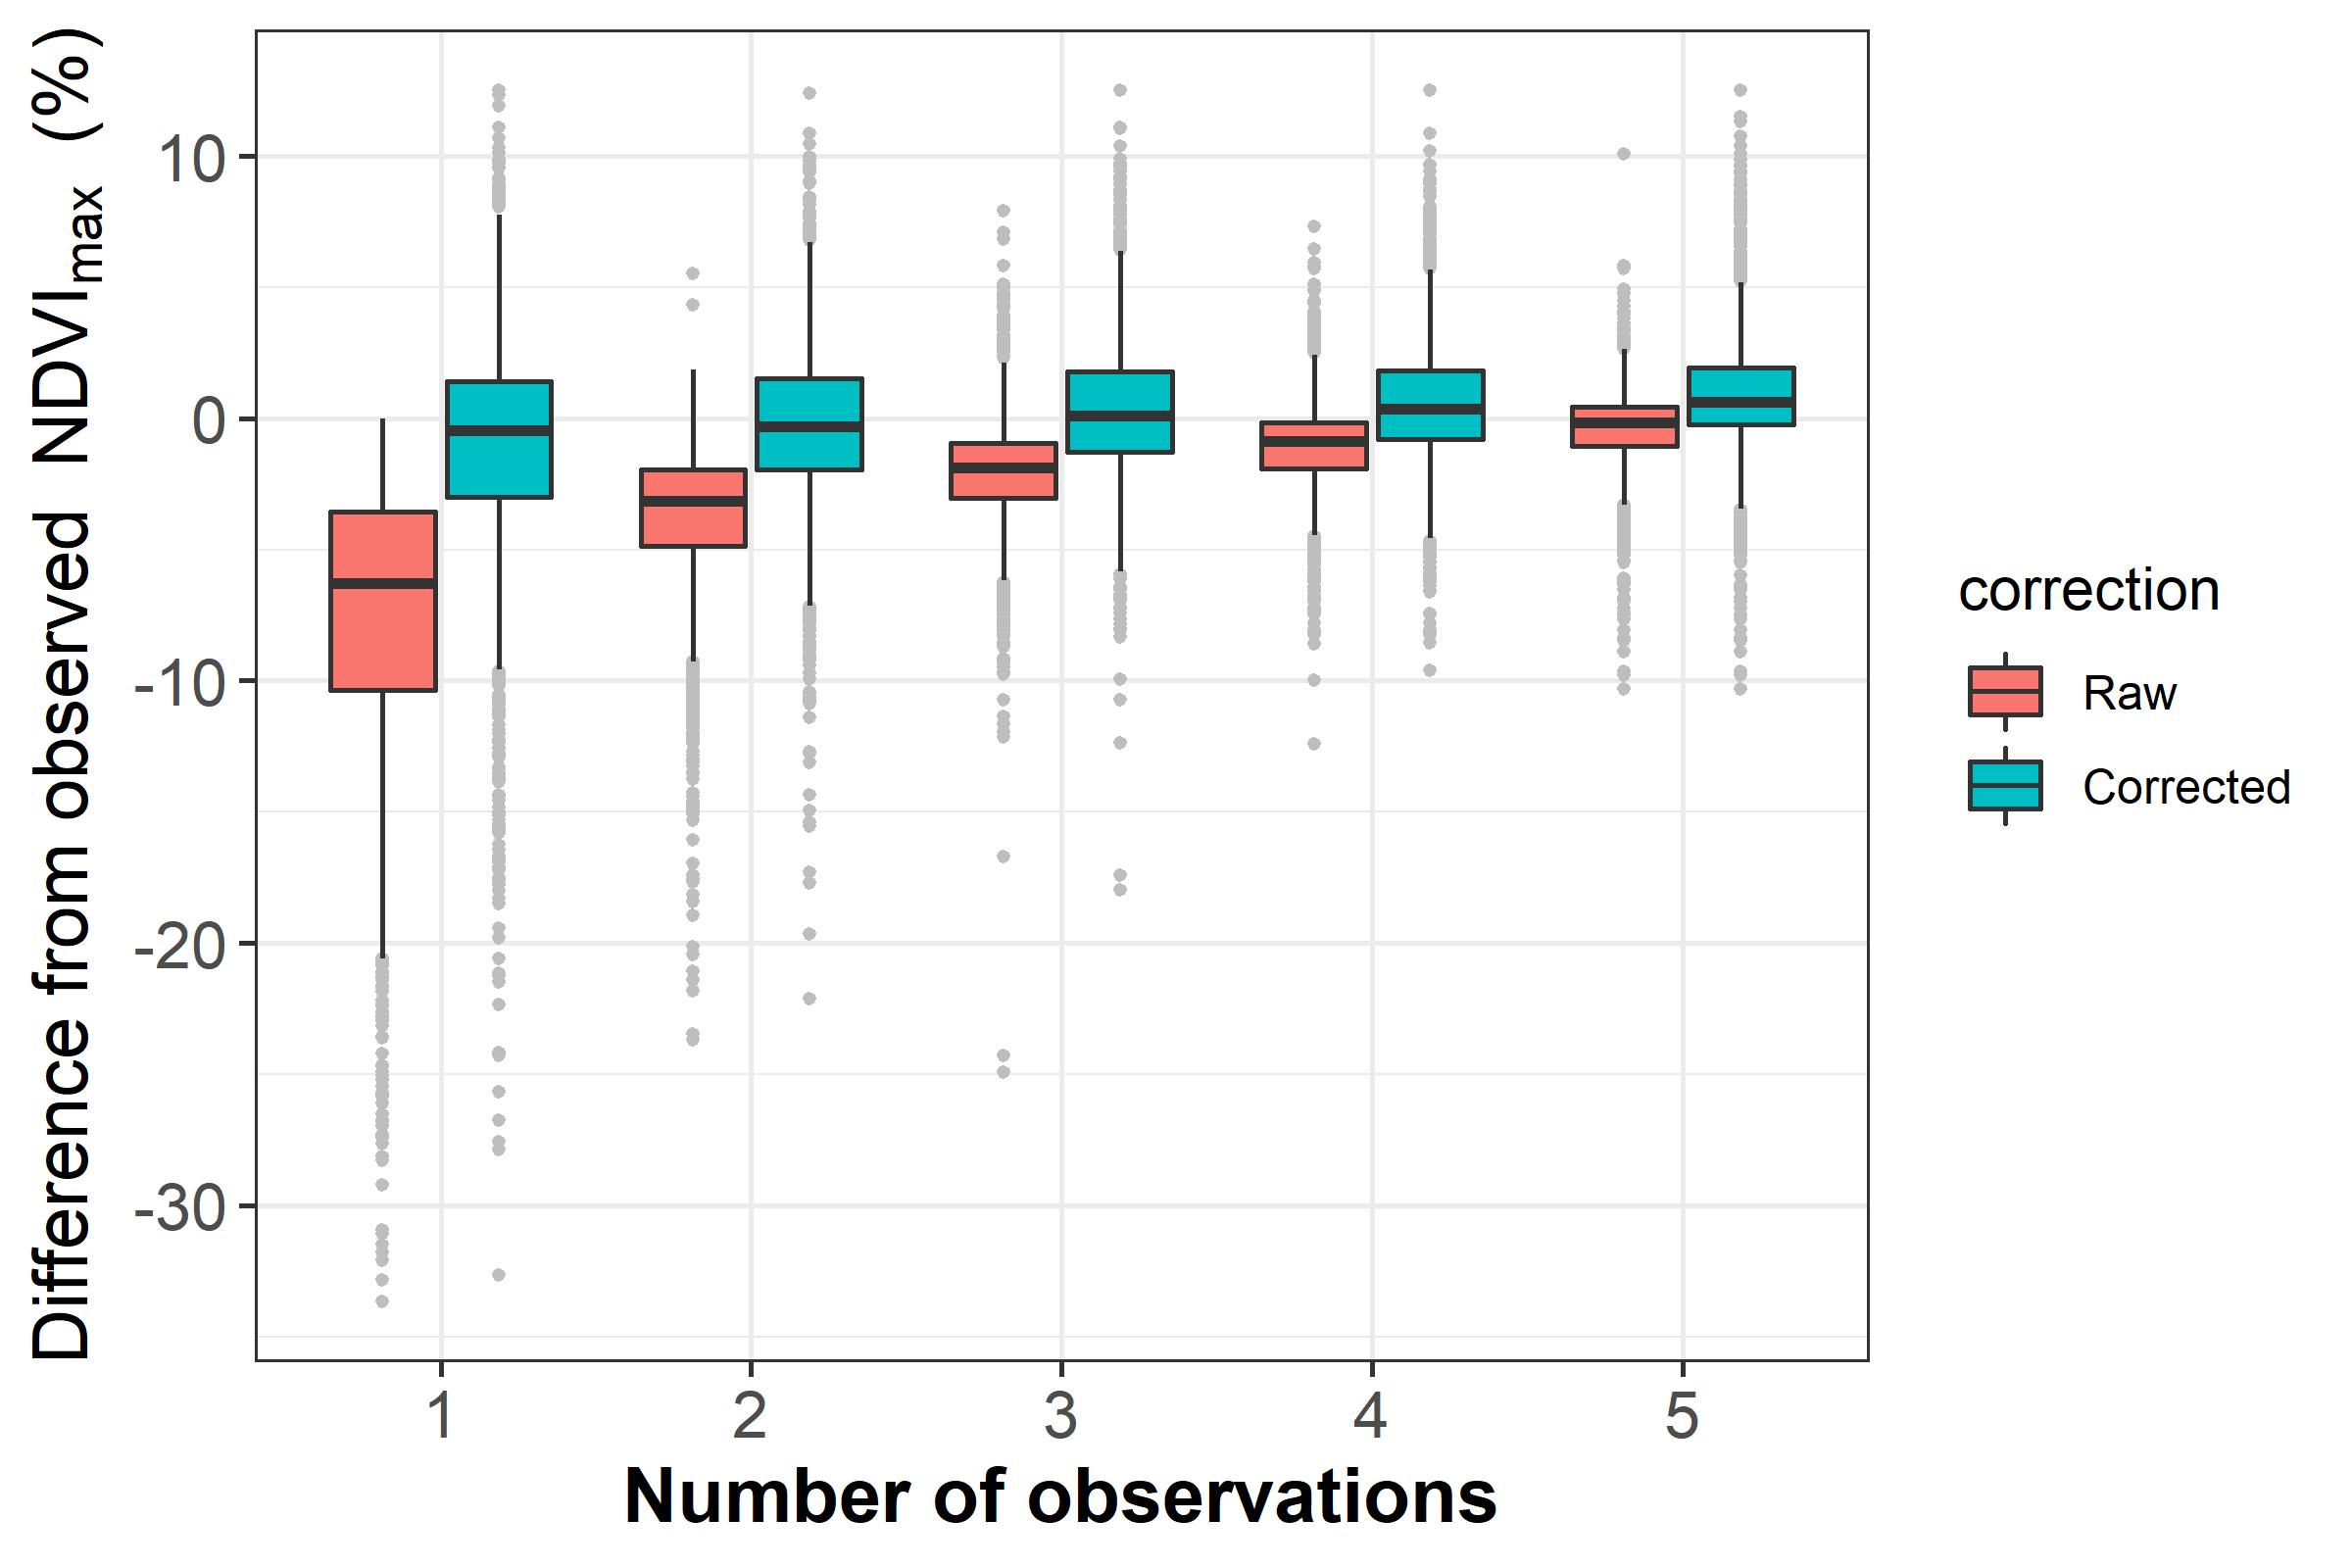

Data behind this chart, as committed beside it:
site, year, n.obs, correction, pcnt.dif, n.obs.fac
CA_BYL_BYON_1, 1991, 1, Raw, -3.194, 1
CA_BYL_BYON_1, 1997, 1, Raw, -7.104, 1
CA_BYL_BYON_1, 2003, 1, Raw, -11.53, 1
CA_BYL_BYON_1, 2005, 1, Raw, -24.23, 1
CA_BYL_BYON_1, 2007, 1, Raw, -4.373, 1
CA_BYL_BYON_1, 2013, 1, Raw, -13.26, 1
CA_BYL_BYON_1, 2014, 1, Raw, -7.805, 1
CA_BYL_BYON_1, 2015, 1, Raw, -0.6888, 1
CA_BYL_BYON_1, 2016, 1, Raw, -2.606, 1
CA_BYL_BYON_1, 2017, 1, Raw, -4.149, 1
CA_BYL_BYON_1, 2019, 1, Raw, -8.392, 1
CA_BYL_BYON_1, 2020, 1, Raw, -10.8, 1
CA_BYL_BYON_10, 1991, 1, Raw, -2.014, 1
CA_BYL_BYON_10, 1994, 1, Raw, -8.446, 1
CA_BYL_BYON_10, 1997, 1, Raw, -1.953, 1
CA_BYL_BYON_10, 1999, 1, Raw, -6.574, 1
CA_BYL_BYON_10, 2003, 1, Raw, -6.264, 1
CA_BYL_BYON_10, 2005, 1, Raw, -14.21, 1
CA_BYL_BYON_10, 2007, 1, Raw, -4.394, 1
CA_BYL_BYON_10, 2013, 1, Raw, -15.08, 1
CA_BYL_BYON_10, 2014, 1, Raw, -6.857, 1
CA_BYL_BYON_10, 2015, 1, Raw, -2.765, 1
CA_BYL_BYON_10, 2016, 1, Raw, -11.09, 1
CA_BYL_BYON_10, 2017, 1, Raw, -9.459, 1
CA_BYL_BYON_10, 2019, 1, Raw, -12.46, 1
CA_BYL_BYON_10, 2020, 1, Raw, -4.822, 1
CA_BYL_BYON_100, 1991, 1, Raw, -2.286, 1
CA_BYL_BYON_100, 1997, 1, Raw, -4.156, 1
CA_BYL_BYON_100, 1999, 1, Raw, -3.06, 1
CA_BYL_BYON_100, 2003, 1, Raw, -5.338, 1
CA_BYL_BYON_100, 2007, 1, Raw, -7.645, 1
CA_BYL_BYON_100, 2013, 1, Raw, -6.282, 1
CA_BYL_BYON_100, 2014, 1, Raw, -0.1355, 1
CA_BYL_BYON_100, 2015, 1, Raw, -5.247, 1
CA_BYL_BYON_100, 2016, 1, Raw, -11.85, 1
CA_BYL_BYON_100, 2017, 1, Raw, -5.291, 1
CA_BYL_BYON_100, 2019, 1, Raw, -9.615, 1
CA_BYL_BYON_100, 2020, 1, Raw, -2.877, 1
CA_BYL_BYON_101, 1991, 1, Raw, -2.426, 1
CA_BYL_BYON_101, 1997, 1, Raw, -3.957, 1
CA_BYL_BYON_101, 1999, 1, Raw, -2.458, 1
CA_BYL_BYON_101, 2003, 1, Raw, -10.3, 1
CA_BYL_BYON_101, 2007, 1, Raw, -14.19, 1
CA_BYL_BYON_101, 2013, 1, Raw, -6.641, 1
CA_BYL_BYON_101, 2014, 1, Raw, -11.53, 1
CA_BYL_BYON_101, 2015, 1, Raw, -16.24, 1
CA_BYL_BYON_101, 2016, 1, Raw, -12.09, 1
CA_BYL_BYON_101, 2017, 1, Raw, -15.57, 1
CA_BYL_BYON_101, 2019, 1, Raw, -5.684, 1
CA_BYL_BYON_101, 2020, 1, Raw, -2.137, 1
CA_BYL_BYON_102, 1991, 1, Raw, -1.1, 1
CA_BYL_BYON_102, 1997, 1, Raw, -7.514, 1
CA_BYL_BYON_102, 1999, 1, Raw, -4.878, 1
CA_BYL_BYON_102, 2003, 1, Raw, -5.984, 1
CA_BYL_BYON_102, 2007, 1, Raw, -10.88, 1
CA_BYL_BYON_102, 2013, 1, Raw, -10.85, 1
CA_BYL_BYON_102, 2014, 1, Raw, -13.63, 1
CA_BYL_BYON_102, 2015, 1, Raw, -8.854, 1
CA_BYL_BYON_102, 2016, 1, Raw, -5.794, 1
CA_BYL_BYON_102, 2017, 1, Raw, -14.75, 1
... 29,510 more rows
